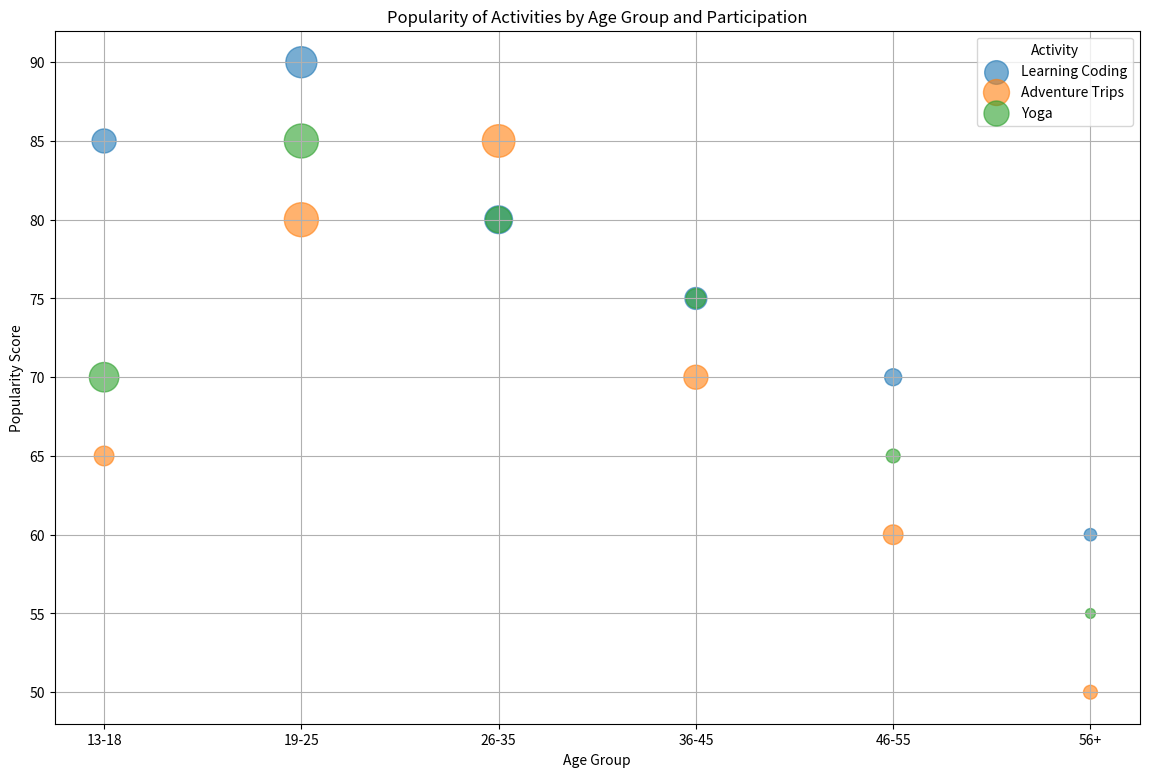

Here is the Python script that generated this plot:

import matplotlib.pyplot as plt
import pandas as pd

data = {
    "Category": ["Technology", "Technology", "Technology", "Technology", 
                 "Technology", "Technology", "Travel", "Travel", 
                 "Travel", "Travel", "Travel", "Travel", "Fitness", 
                 "Fitness", "Fitness", "Fitness", "Fitness", "Fitness"],
    "Age Group": ["13-18", "19-25", "26-35", "36-45", "46-55", "56+", 
                  "13-18", "19-25", "26-35", "36-45", "46-55", "56+", 
                  "13-18", "19-25", "26-35", "36-45", "46-55", "56+"],
    "Popularity Score": [85, 90, 80, 75, 70, 60, 65, 80, 85, 70, 60, 50, 70, 85, 80, 75, 65, 55],
    "Number of Participants": [300000, 500000, 400000, 250000, 150000, 80000, 200000, 600000, 550000, 300000, 200000, 100000, 450000, 600000, 350000, 200000, 100000, 50000],
    "Activity": ["Learning Coding", "Learning Coding", "Learning Coding", "Learning Coding", 
                 "Learning Coding", "Learning Coding", "Adventure Trips", "Adventure Trips", 
                 "Adventure Trips", "Adventure Trips", "Adventure Trips", "Adventure Trips", 
                 "Yoga", "Yoga", "Yoga", "Yoga", "Yoga", "Yoga"]
}

df = pd.DataFrame(data)

activity_colors = {
    'Learning Coding': '#1f77b4',
    'Adventure Trips': '#ff7f0e',
    'Yoga': '#2ca02c'
}

plt.figure(figsize=(14, 9))
for activity in df['Activity'].unique():
    subset = df[df['Activity'] == activity]
    plt.scatter(
        subset['Age Group'], 
        subset['Popularity Score'], 
        s=subset['Number of Participants']/1000, 
        alpha=0.6,
        color=activity_colors[activity],
        label=activity
    )

plt.title('Popularity of Activities by Age Group and Participation')
plt.xlabel('Age Group')
plt.ylabel('Popularity Score')
plt.legend(title='Activity')
plt.grid(True)
plt.show()
